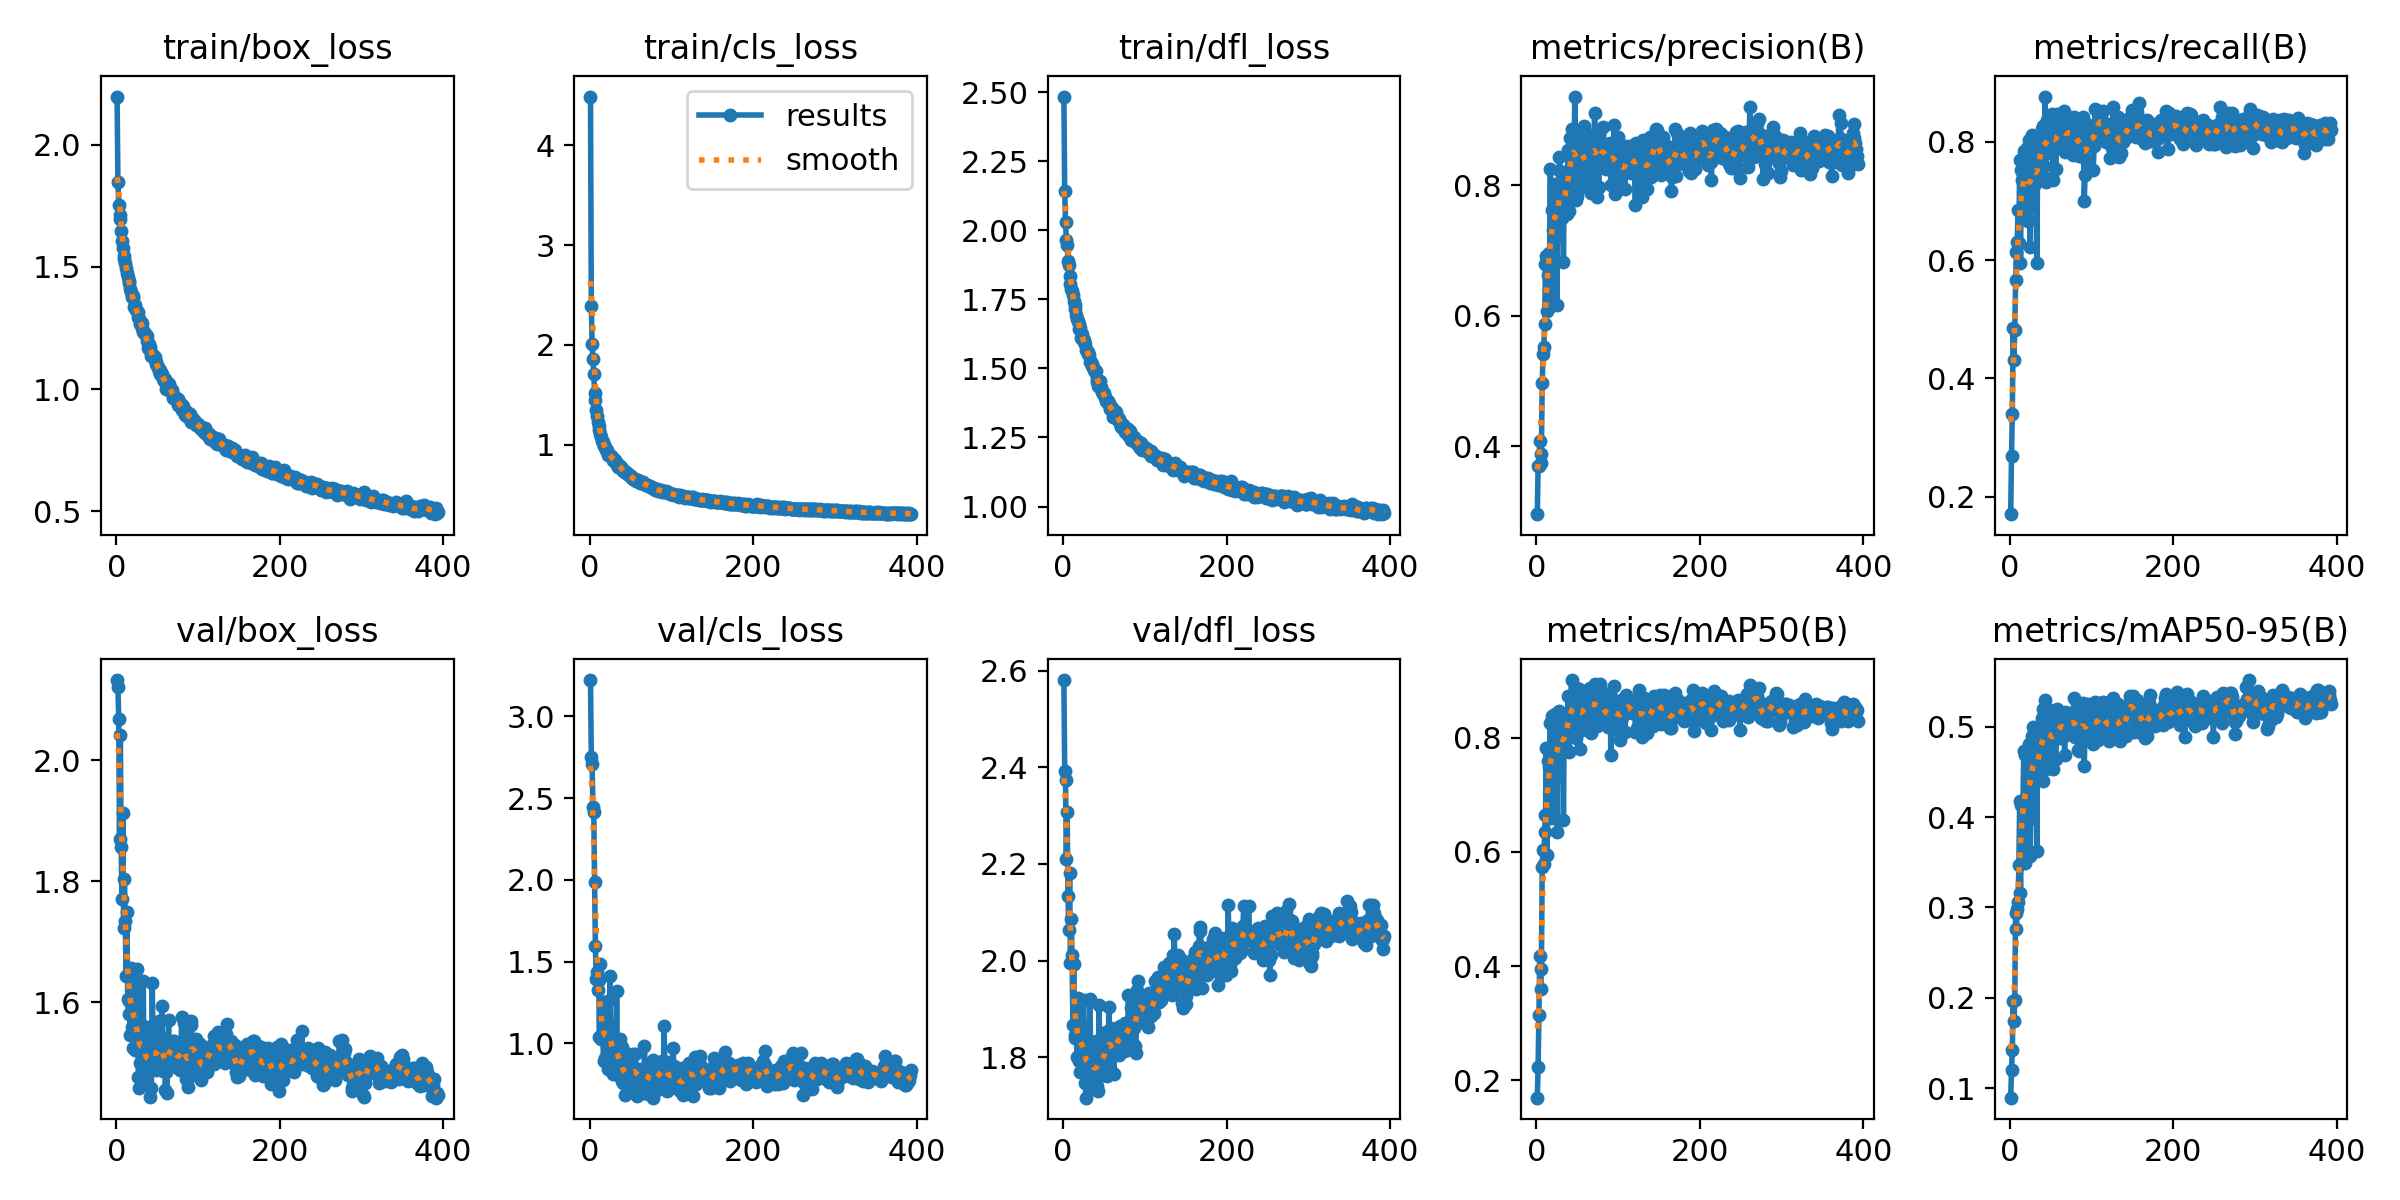

Data behind this chart, as committed beside it:
epoch, time, train/box_loss, train/cls_loss, train/dfl_loss, metrics/precision(B), metrics/recall(B), metrics/mAP50(B), metrics/mAP50-95(B), val/box_loss, val/cls_loss, val/dfl_loss, lr/pg0, lr/pg1, lr/pg2
1, 23.24, 2.197, 4.485, 2.484, 0.2959, 0.1707, 0.1691, 0.08962, 2.132, 3.222, 2.581, 0.003272, 0.003272, 0.003272
2, 41.34, 1.849, 2.394, 2.142, 0.3699, 0.2691, 0.2235, 0.1199, 2.12, 2.75, 2.393, 0.006598, 0.006598, 0.006598
3, 59.42, 1.753, 2.014, 2.03, 0.3702, 0.3408, 0.3141, 0.1421, 2.069, 2.711, 2.373, 0.009919, 0.009919, 0.009919
4, 77.56, 1.71, 1.857, 1.965, 0.4077, 0.4852, 0.4176, 0.1963, 1.87, 2.448, 2.21, 0.00997, 0.00997, 0.00997
5, 95.59, 1.695, 1.713, 1.947, 0.375, 0.4314, 0.3591, 0.1742, 2.042, 2.413, 2.308, 0.00996, 0.00996, 0.00996
6, 113.6, 1.649, 1.515, 1.89, 0.3885, 0.4824, 0.3945, 0.1973, 1.856, 1.989, 2.133, 0.00995, 0.00995, 0.00995
7, 131.7, 1.604, 1.446, 1.874, 0.4966, 0.5659, 0.5735, 0.2934, 1.77, 1.599, 2.064, 0.009941, 0.009941, 0.009941
8, 149.7, 1.576, 1.345, 1.835, 0.5415, 0.6133, 0.6037, 0.2765, 1.912, 1.392, 2.181, 0.009931, 0.009931, 0.009931
9, 167.7, 1.545, 1.287, 1.806, 0.5521, 0.6308, 0.5792, 0.2981, 1.723, 1.437, 1.995, 0.009921, 0.009921, 0.009921
10, 185.8, 1.533, 1.233, 1.787, 0.5882, 0.6847, 0.6353, 0.306, 1.804, 1.326, 2.085, 0.009911, 0.009911, 0.009911
11, 203.8, 1.518, 1.191, 1.781, 0.6791, 0.6288, 0.6649, 0.3467, 1.734, 1.389, 2.01, 0.009901, 0.009901, 0.009901
12, 222.3, 1.497, 1.144, 1.767, 0.6924, 0.7693, 0.7817, 0.418, 1.644, 1.038, 1.867, 0.009891, 0.009891, 0.009891
13, 240.4, 1.474, 1.104, 1.743, 0.6071, 0.5946, 0.5955, 0.3162, 1.75, 1.484, 1.993, 0.009881, 0.009881, 0.009881
14, 258.4, 1.458, 1.078, 1.728, 0.6624, 0.7526, 0.7596, 0.413, 1.605, 1.029, 1.84, 0.009871, 0.009871, 0.009871
15, 276.3, 1.442, 1.039, 1.713, 0.6958, 0.7351, 0.7487, 0.4135, 1.581, 1.052, 1.847, 0.009861, 0.009861, 0.009861
16, 294.2, 1.434, 1.026, 1.694, 0.6764, 0.7462, 0.7638, 0.4155, 1.602, 1.063, 1.862, 0.009851, 0.009851, 0.009851
17, 312.2, 1.411, 0.9932, 1.679, 0.8247, 0.7843, 0.8267, 0.4733, 1.546, 0.8945, 1.801, 0.009842, 0.009842, 0.009842
18, 330.2, 1.399, 0.9964, 1.672, 0.6147, 0.68, 0.6593, 0.3491, 1.656, 1.252, 1.921, 0.009832, 0.009832, 0.009832
19, 348.1, 1.377, 0.9795, 1.66, 0.7618, 0.7834, 0.8378, 0.4682, 1.559, 0.9107, 1.791, 0.009822, 0.009822, 0.009822
20, 366, 1.381, 0.9494, 1.643, 0.7319, 0.7449, 0.7699, 0.4131, 1.639, 1.083, 1.876, 0.009812, 0.009812, 0.009812
21, 383.9, 1.372, 0.9536, 1.645, 0.7994, 0.7897, 0.8213, 0.4732, 1.525, 0.9098, 1.769, 0.009802, 0.009802, 0.009802
22, 401.8, 1.337, 0.9022, 1.612, 0.7697, 0.6666, 0.7288, 0.3972, 1.597, 1.261, 1.855, 0.009792, 0.009792, 0.009792
23, 419.7, 1.344, 0.9118, 1.626, 0.8024, 0.8025, 0.8423, 0.4803, 1.522, 0.8421, 1.793, 0.009782, 0.009782, 0.009782
24, 437.6, 1.324, 0.9037, 1.605, 0.7223, 0.6905, 0.7375, 0.4079, 1.553, 1.122, 1.811, 0.009772, 0.009772, 0.009772
25, 455.7, 1.321, 0.8983, 1.603, 0.6172, 0.6221, 0.6354, 0.357, 1.655, 1.411, 1.918, 0.009762, 0.009762, 0.009762
26, 473.6, 1.314, 0.889, 1.597, 0.7892, 0.7305, 0.7872, 0.4414, 1.614, 0.9779, 1.858, 0.009753, 0.009753, 0.009753
27, 491.5, 1.296, 0.8768, 1.588, 0.7888, 0.8117, 0.8465, 0.4893, 1.476, 0.8515, 1.747, 0.009743, 0.009743, 0.009743
28, 509.4, 1.288, 0.8537, 1.566, 0.844, 0.7721, 0.8418, 0.4995, 1.459, 0.8131, 1.716, 0.009733, 0.009733, 0.009733
29, 527.3, 1.268, 0.8456, 1.562, 0.8228, 0.7896, 0.8371, 0.4883, 1.501, 0.8486, 1.8, 0.009723, 0.009723, 0.009723
30, 545.2, 1.27, 0.8421, 1.554, 0.7953, 0.7543, 0.8074, 0.4569, 1.518, 0.985, 1.774, 0.009713, 0.009713, 0.009713
31, 563.1, 1.271, 0.8484, 1.56, 0.7496, 0.7284, 0.7871, 0.4525, 1.528, 1, 1.762, 0.009703, 0.009703, 0.009703
32, 581.1, 1.252, 0.8273, 1.548, 0.7905, 0.7796, 0.8141, 0.464, 1.562, 0.8908, 1.8, 0.009693, 0.009693, 0.009693
33, 599, 1.232, 0.8126, 1.524, 0.6823, 0.5951, 0.6565, 0.3627, 1.636, 1.323, 1.921, 0.009683, 0.009683, 0.009683
34, 617, 1.233, 0.8027, 1.524, 0.8148, 0.7861, 0.8334, 0.4917, 1.474, 0.8119, 1.736, 0.009673, 0.009673, 0.009673
35, 635, 1.225, 0.7836, 1.508, 0.8205, 0.7989, 0.8429, 0.4906, 1.467, 0.8045, 1.749, 0.009663, 0.009663, 0.009663
36, 653, 1.221, 0.7941, 1.516, 0.7873, 0.7757, 0.8246, 0.4894, 1.508, 0.8203, 1.783, 0.009654, 0.009654, 0.009654
37, 671.1, 1.217, 0.7773, 1.505, 0.7569, 0.7819, 0.7794, 0.4425, 1.491, 1.029, 1.764, 0.009644, 0.009644, 0.009644
38, 689.1, 1.196, 0.775, 1.496, 0.7965, 0.7774, 0.832, 0.482, 1.535, 0.8752, 1.794, 0.009634, 0.009634, 0.009634
39, 707, 1.17, 0.7631, 1.487, 0.8548, 0.8212, 0.873, 0.5091, 1.487, 0.7726, 1.757, 0.009624, 0.009624, 0.009624
40, 724.9, 1.185, 0.7629, 1.491, 0.761, 0.7441, 0.776, 0.44, 1.559, 0.976, 1.833, 0.009614, 0.009614, 0.009614
41, 742.8, 1.172, 0.738, 1.463, 0.8721, 0.8271, 0.8716, 0.5198, 1.445, 0.7608, 1.732, 0.009604, 0.009604, 0.009604
42, 760.8, 1.148, 0.7366, 1.451, 0.8105, 0.7599, 0.8191, 0.4834, 1.496, 0.8719, 1.739, 0.009594, 0.009594, 0.009594
43, 778.7, 1.136, 0.7238, 1.435, 0.8868, 0.8765, 0.9016, 0.5293, 1.459, 0.6849, 1.73, 0.009584, 0.009584, 0.009584
44, 796.6, 1.144, 0.7251, 1.444, 0.8404, 0.7328, 0.8208, 0.4532, 1.633, 0.9436, 1.907, 0.009574, 0.009574, 0.009574
45, 814.5, 1.141, 0.7151, 1.454, 0.8679, 0.7816, 0.852, 0.4814, 1.534, 0.8093, 1.816, 0.009564, 0.009564, 0.009564
46, 832.4, 1.127, 0.7141, 1.434, 0.8653, 0.8362, 0.8799, 0.5126, 1.507, 0.7406, 1.789, 0.009555, 0.009555, 0.009555
47, 850.3, 1.131, 0.7086, 1.425, 0.9362, 0.8007, 0.8889, 0.5194, 1.508, 0.758, 1.788, 0.009545, 0.009545, 0.009545
48, 868.4, 1.11, 0.6998, 1.415, 0.7778, 0.7888, 0.7995, 0.4646, 1.488, 0.9114, 1.774, 0.009535, 0.009535, 0.009535
49, 886.3, 1.103, 0.6842, 1.406, 0.7838, 0.8281, 0.8328, 0.4848, 1.493, 0.8578, 1.762, 0.009525, 0.009525, 0.009525
50, 904.2, 1.093, 0.689, 1.409, 0.8323, 0.8415, 0.8757, 0.501, 1.5, 0.8001, 1.788, 0.009515, 0.009515, 0.009515
51, 922.1, 1.09, 0.6783, 1.398, 0.8561, 0.7861, 0.8507, 0.4882, 1.534, 0.8025, 1.826, 0.009505, 0.009505, 0.009505
52, 940, 1.073, 0.6677, 1.386, 0.8804, 0.847, 0.8858, 0.5018, 1.57, 0.7286, 1.847, 0.009495, 0.009495, 0.009495
53, 957.9, 1.078, 0.6627, 1.382, 0.7967, 0.7348, 0.7811, 0.4532, 1.538, 0.9356, 1.851, 0.009485, 0.009485, 0.009485
54, 975.8, 1.064, 0.6604, 1.378, 0.8514, 0.8016, 0.8462, 0.5049, 1.491, 0.8051, 1.761, 0.009475, 0.009475, 0.009475
55, 993.7, 1.066, 0.65, 1.383, 0.8105, 0.8429, 0.8655, 0.501, 1.501, 0.8279, 1.771, 0.009465, 0.009465, 0.009465
56, 1012, 1.062, 0.6547, 1.376, 0.8387, 0.7536, 0.8144, 0.4639, 1.594, 0.9365, 1.903, 0.009456, 0.009456, 0.009456
57, 1030, 1.04, 0.6397, 1.356, 0.8422, 0.8118, 0.8434, 0.4922, 1.487, 0.8387, 1.846, 0.009446, 0.009446, 0.009446
58, 1047, 1.042, 0.639, 1.352, 0.8908, 0.847, 0.8831, 0.5192, 1.518, 0.6773, 1.832, 0.009436, 0.009436, 0.009436
59, 1065, 1.033, 0.6461, 1.361, 0.86, 0.8212, 0.8665, 0.4953, 1.54, 0.7805, 1.86, 0.009426, 0.009426, 0.009426
60, 1083, 1.041, 0.6367, 1.356, 0.8006, 0.7931, 0.8324, 0.4968, 1.456, 0.8435, 1.768, 0.009416, 0.009416, 0.009416
... 333 more rows
